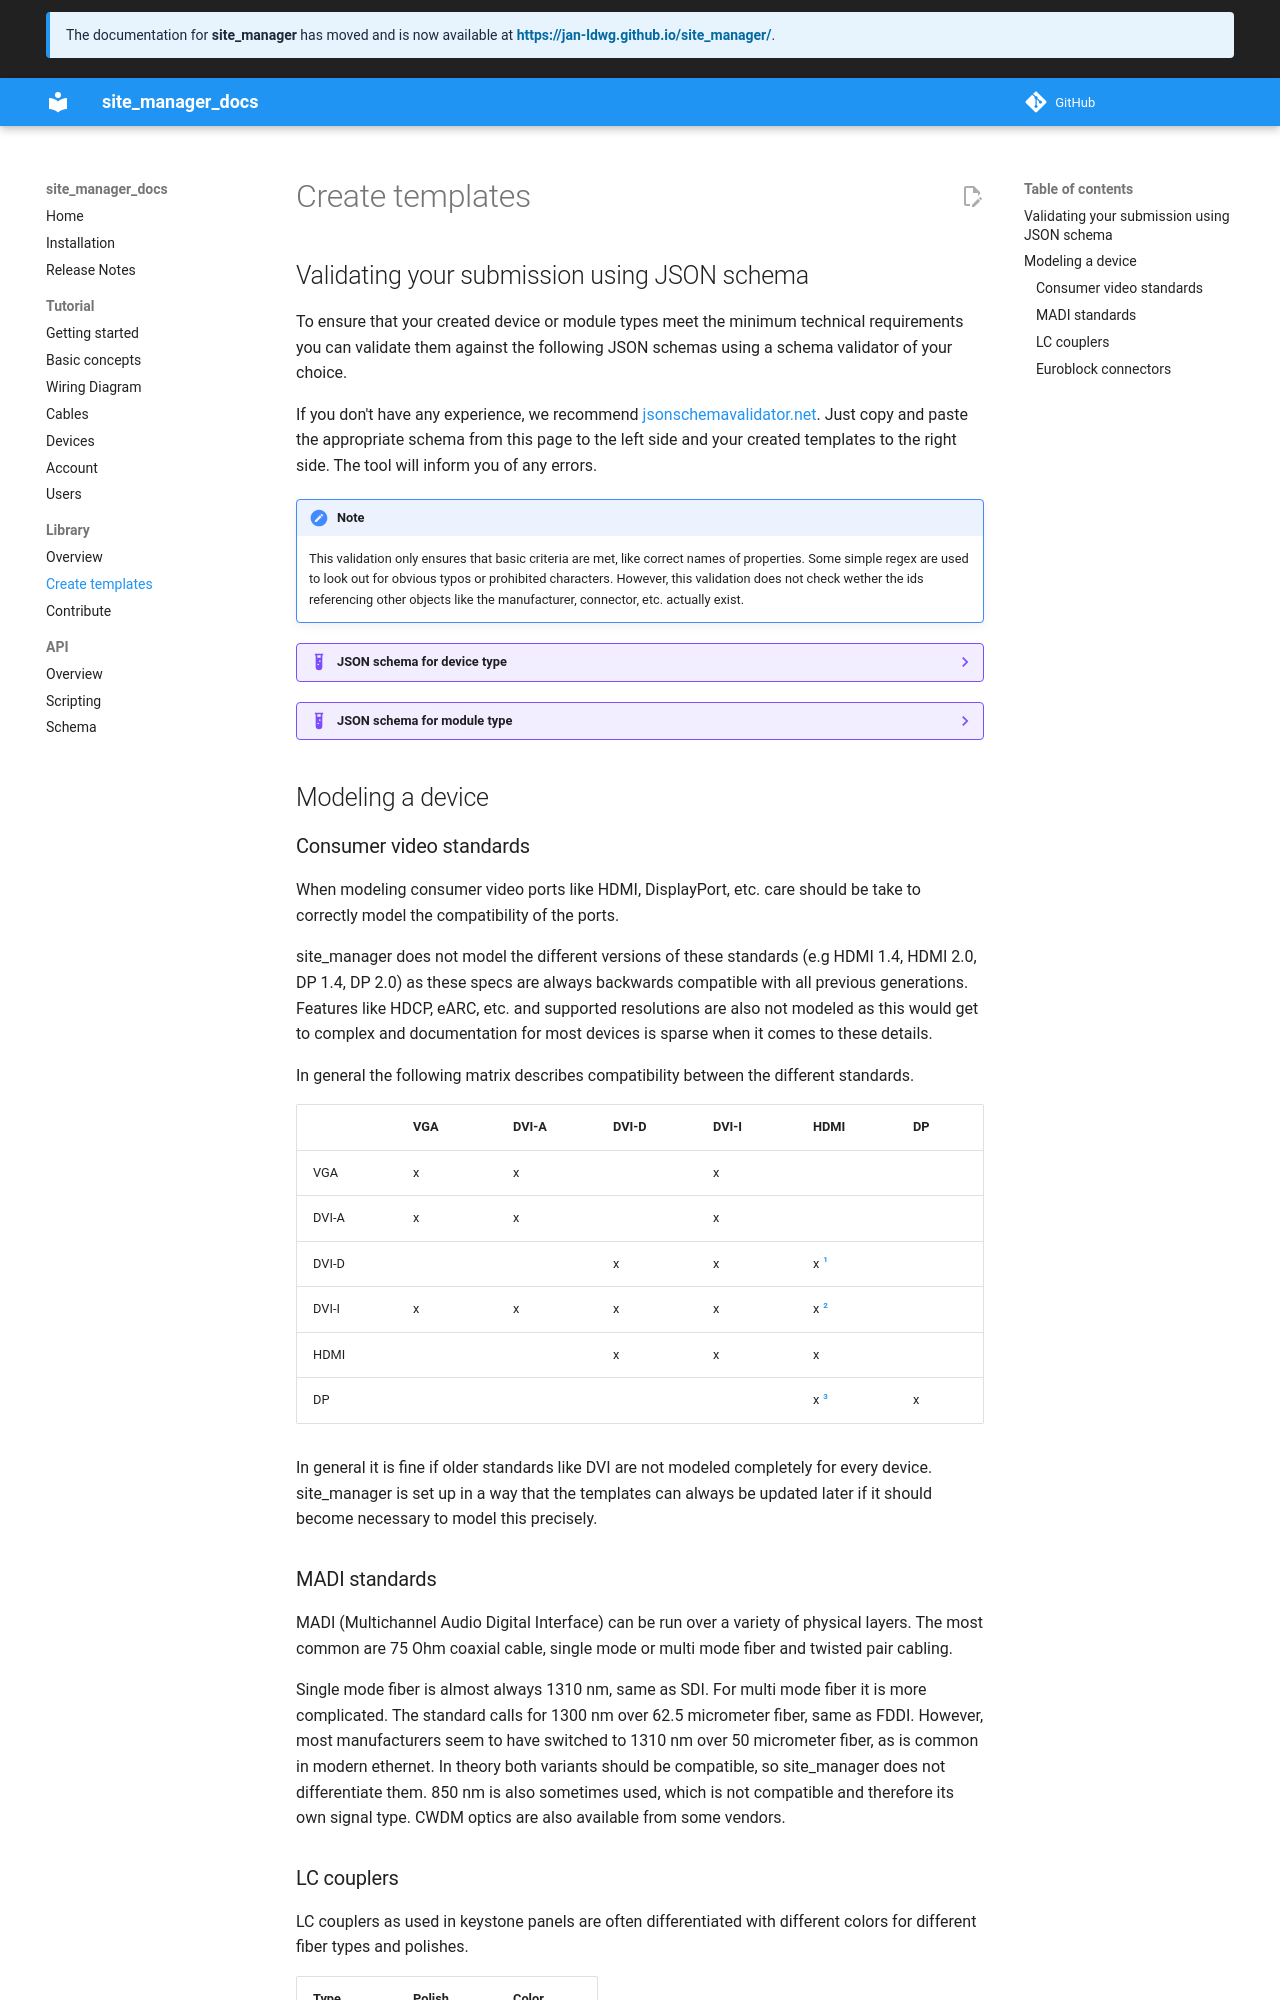

repository: jan-ldwg/site_manager_docs · page: library/create/index.html · generator: mkdocs

## Validating your submission using JSON schema

To ensure that your created device or module types meet the minimum technical requirements you can validate them against the following JSON schemas using a schema validator of your choice.

If you don't have any experience, we recommend [jsonschemavalidator.net](https://www.jsonschemavalidator.net/). Just copy and paste the appropriate schema from this page to the left side and your created templates to the right side. The tool will inform you of any errors.

!!! note

    This validation only ensures that basic criteria are met, like correct names of properties. Some simple regex are used to look out for obvious typos or prohibited characters. However, this validation does not check wether the ids referencing other objects like the manufacturer, connector, etc. actually exist.

??? example "JSON schema for device type"

    ```json title="Schema for device types"
        --8<-- "api/json/deviceTypes/deviceTypeCreate.json"
    ```

??? example "JSON schema for module type"

    ```json title="Schema for module types"
        --8<-- "api/json/moduleTypes/moduleTypeCreate.json"
    ```

## Modeling a device

### Consumer video standards

When modeling consumer video ports like HDMI, DisplayPort, etc. care should be take to correctly model the compatibility of the ports.

site_manager does not model the different versions of these standards (e.g HDMI 1.4, HDMI 2.0, DP 1.4, DP 2.0) as these specs are always backwards compatible with all previous generations. Features like HDCP, eARC, etc. and supported resolutions are also not modeled as this would get to complex and documentation for most devices is sparse when it comes to these details.

In general the following matrix describes compatibility between the different standards.

|       | VGA | DVI-A | DVI-D | DVI-I | HDMI   | DP  |
| ----- | --- | ----- | ----- | ----- | ------ | --- |
| VGA   | x   | x     |       | x     |        |     |
| DVI-A | x   | x     |       | x     |        |     |
| DVI-D |     |       | x     | x     | x [^1] |     |
| DVI-I | x   | x     | x     | x     | x [^2] |     |
| HDMI  |     |       | x     | x     | x      |     |
| DP    |     |       |       |       | x [^3] | x   |

In general it is fine if older standards like DVI are not modeled completely for every device. site_manager is set up in a way that the templates can always be updated later if it should become necessary to model this precisely.

[^1]: without audio or HDCP

[^2]: without audio or HDCP

[^3]: only with DP++
